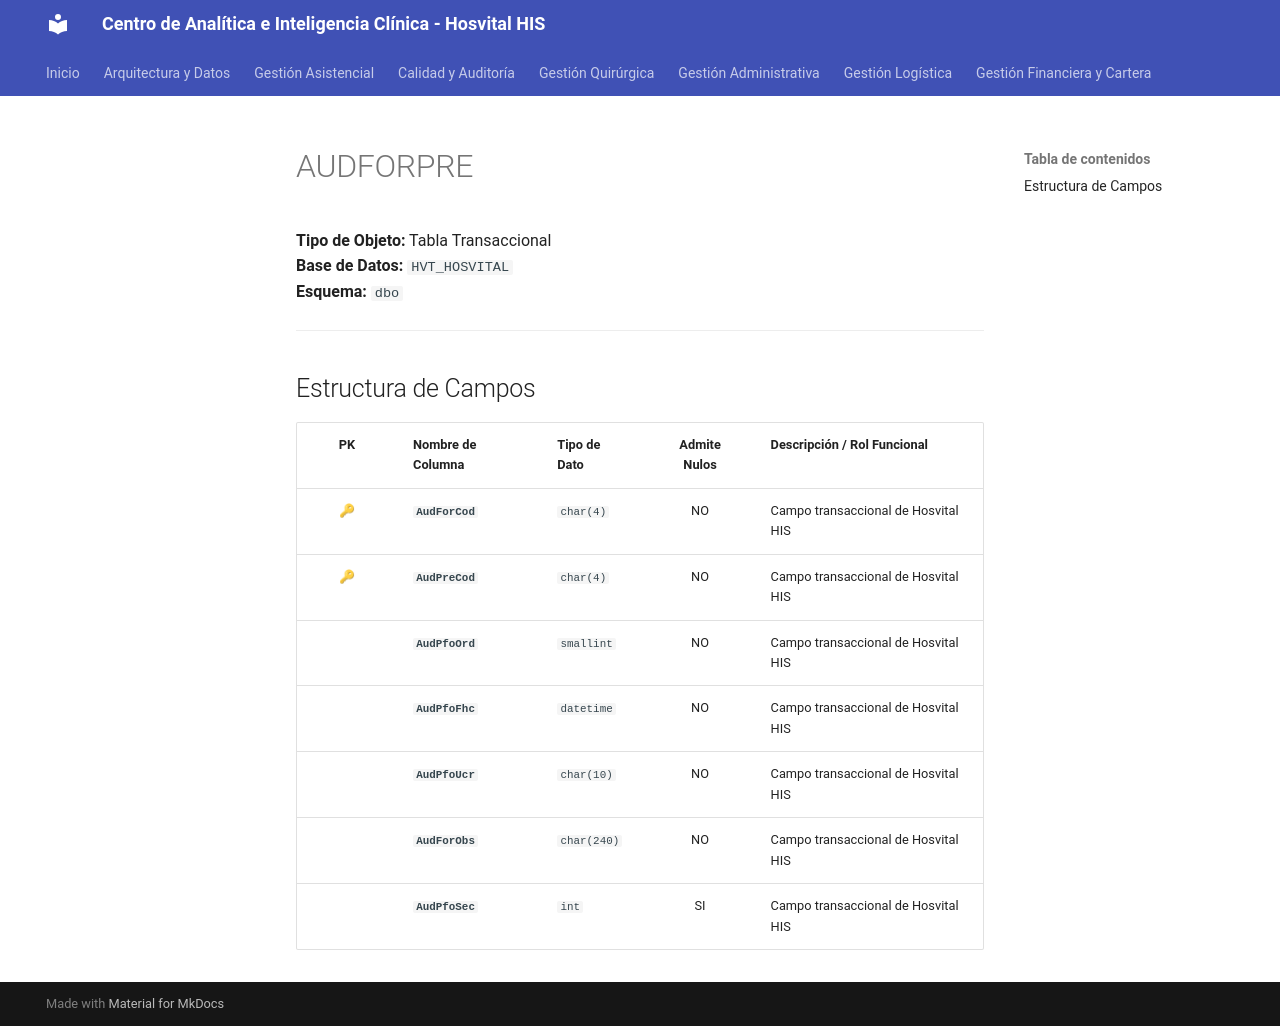

repository: SoporteSaludtech/superset-docs · page: diccionario-general/AUDFORPRE/index.html · generator: mkdocs

# AUDFORPRE

**Tipo de Objeto:** Tabla Transaccional  
**Base de Datos:** `HVT_HOSVITAL`  
**Esquema:** `dbo`

---

## Estructura de Campos

| PK | Nombre de Columna | Tipo de Dato | Admite Nulos | Descripción / Rol Funcional |
| :-: | :--- | :--- | :-: | :--- |
| 🔑 | **`AudForCod`** | `char(4)` | NO | Campo transaccional de Hosvital HIS |
| 🔑 | **`AudPreCod`** | `char(4)` | NO | Campo transaccional de Hosvital HIS |
|  | **`AudPfoOrd`** | `smallint` | NO | Campo transaccional de Hosvital HIS |
|  | **`AudPfoFhc`** | `datetime` | NO | Campo transaccional de Hosvital HIS |
|  | **`AudPfoUcr`** | `char(10)` | NO | Campo transaccional de Hosvital HIS |
|  | **`AudForObs`** | `char(240)` | NO | Campo transaccional de Hosvital HIS |
|  | **`AudPfoSec`** | `int` | SI | Campo transaccional de Hosvital HIS |
